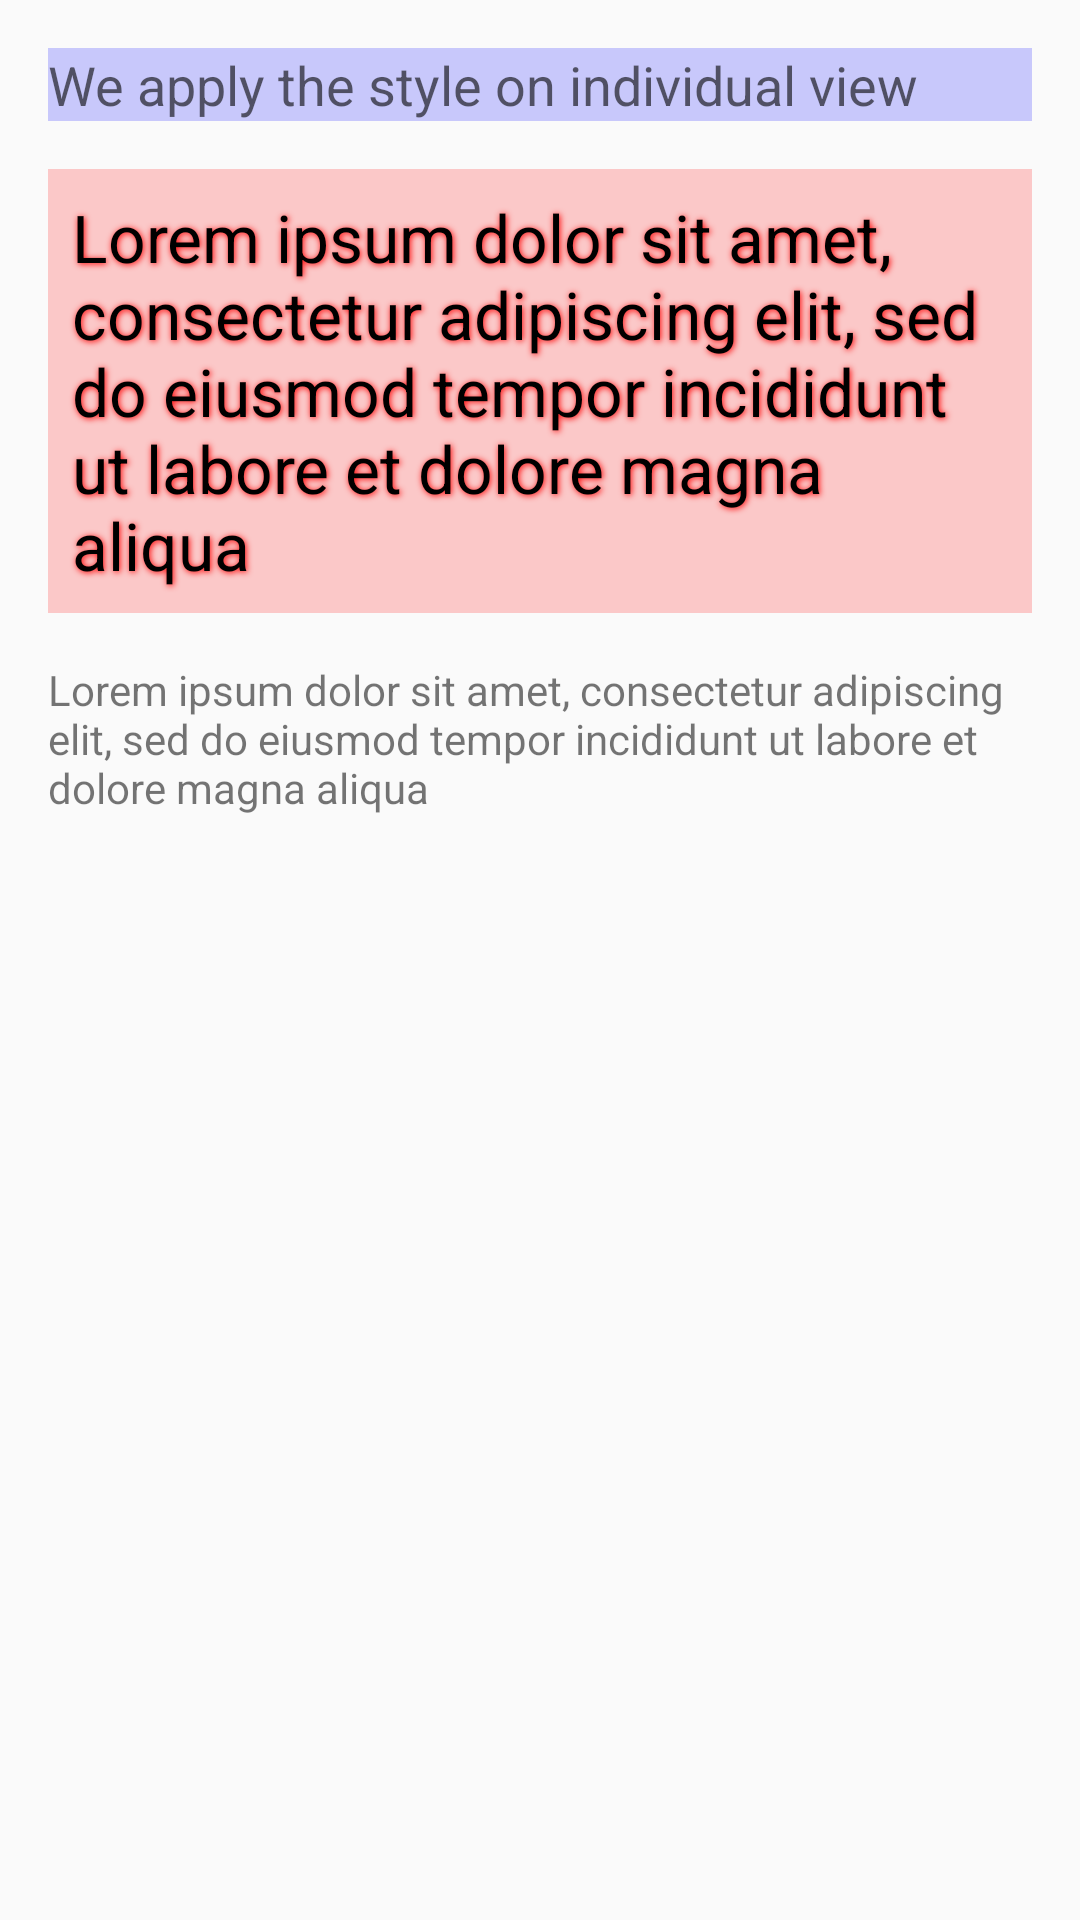

The Android layout XML behind this screen, and the referenced resources:
<!-- AndroidManifest.xml: application theme AppTheme -->
<!-- res/layout/activity_style_vs_theme1.xml -->
<?xml version="1.0" encoding="utf-8"?>
<LinearLayout
  android:id="@+id/activity_style_vs_theme1"
  xmlns:android="http://schemas.android.com/apk/res/android"
  xmlns:tools="http://schemas.android.com/tools"
  android:layout_width="match_parent"
  android:layout_height="match_parent"
  android:orientation="vertical"
  android:padding="16dp"
  tools:context="com.github.moshdev.themessample.style_vs_theme.StyleVsTheme1Activity">


  <TextView
    android:layout_width="match_parent"
    android:layout_height="wrap_content"
    android:layout_marginBottom="16dp"
    android:background="#300F"
    android:text="We apply the style on individual view"
    android:textAppearance="@style/TextAppearance.AppCompat.Medium"/>

  <TextView
    style="@style/style_vs_theme_body_text"
    android:layout_width="wrap_content"
    android:layout_height="wrap_content"
    android:text="@string/lorem"/>

  <TextView
    android:layout_width="wrap_content"
    android:layout_height="wrap_content"
    android:layout_marginTop="16dp"
    android:text="@string/lorem"/>

</LinearLayout>
<!-- resources referenced by this layout -->
<resources>
  <string name="lorem">Lorem ipsum dolor sit amet, consectetur adipiscing elit, sed do eiusmod tempor incididunt ut labore et dolore magna aliqua</string>
  <style name="style_vs_theme_body_text">
      <item name="android:background">#3F00</item>
      <item name="android:padding">8dp</item>
      <item name="android:shadowColor">#F00</item>
      <item name="android:shadowDx">1</item>
      <item name="android:shadowDy">1</item>
      <item name="android:shadowRadius">5</item>
      <item name="android:textAppearance">@style/TextAppearance.AppCompat.Large</item>
      <item name="android:textColor">#000</item>
    </style>
  <style name="AppTheme" parent="Theme.AppCompat.Light.DarkActionBar">
  
      
      <item name="colorPrimary">@color/colorPrimary</item>
      <item name="colorPrimaryDark">@color/colorPrimaryDark</item>
      <item name="colorAccent">@color/colorAccent</item>
      <item name="my_favorite_color">#d02b2b70</item>
  
      <item name="company_logo">@mipmap/ic_launcher</item>
      <item name="company_color">#4085d4</item>
  
    </style>
  <color name="colorPrimary">#b53f3f</color>
  <color name="colorPrimaryDark">#9f3430</color>
  <color name="colorAccent">#40ffe6</color>
</resources>
